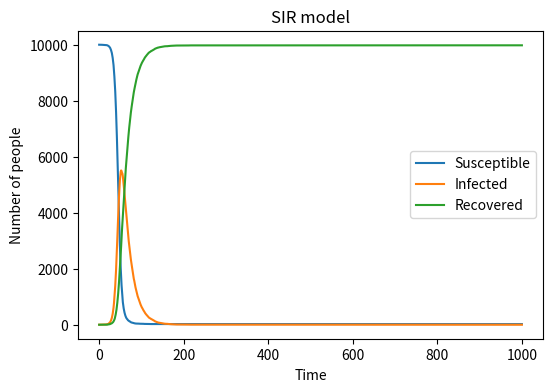

Generate this figure with matplotlib:
# ====== 0. import the relevant python libraries ======
import numpy as np
import matplotlib.pyplot as plt

# ====== 1. define the variables and parameters =====
N = 10000
I = 1
R = 0
S = N - I - R
beta = 0.3
gamma = 0.05

# ====== 2. create arrays for each variables =======
S_list = [S]
I_list = [I]
R_list = [R]

# ====== 3. loop over 1000 time points =======

# we need new infections, new recoveries, and new suspectibles
for day in range(1000):

    # calculate the infection probability
    infection_probability = beta * I / N

    # calculate the new infections
    new_infections = np.random.choice(range(2), S, p=[1 - infection_probability, infection_probability])
    number_new_infections = np.sum(new_infections)

    # calculate the new recoveries
    new_recoveries = np.random.choice(range(2), I, p=[1 - gamma, gamma])
    number_new_recoveries = np.sum(new_recoveries)

    # update S, I, R
    S = S - number_new_infections
    I = I + number_new_infections - number_new_recoveries
    R = R + number_new_recoveries

    # record values
    S_list.append(S)
    I_list.append(I)
    R_list.append(R)

# ====== 4. plot the results ======
plt.figure(figsize=(6, 4), dpi = 150)
plt.plot(S_list, label="Susceptible")
plt.plot(I_list, label="Infected")
plt.plot(R_list, label="Recovered")

plt.xlabel("Time")
plt.ylabel("Number of people")
plt.title("SIR model")
plt.legend()
plt.show()
